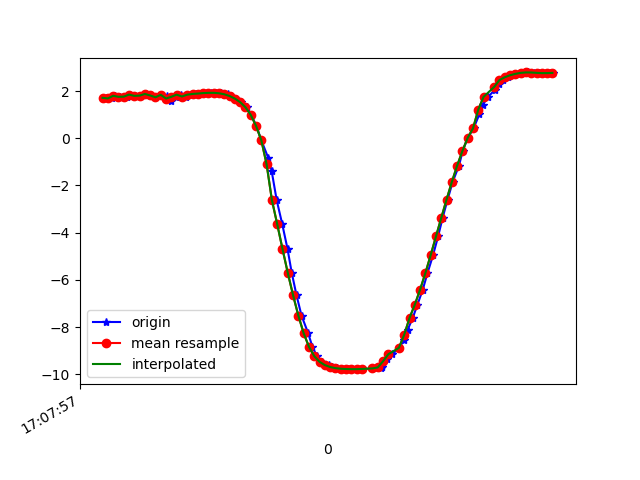

Data behind this chart, as committed beside it:
1618852077533, 1547773385540509, 1.711907, -2.7276464, 9.255773
1618852077554, 1547773404771279, 1.687, -2.908, 9.205
1618852077568, 1547773424002049, 1.798, -2.973, 9.163
1618852077587, 1547773443232819, 1.754, -3.007, 9.161
1618852077611, 1547773462463589, 1.761, -3.211, 9.09
1618852077625, 1547773481694359, 1.849, -3.26, 9.055
1618852077644, 1547773500925129, 1.795, -3.314, 9.046
1618852077664, 1547773520155899, 1.805, -3.529, 8.963
1618852077686, 1547773539386669, 1.874, -3.593, 8.923
1618852077702, 1547773558617439, 1.812, -3.652, 8.912
1618852077720, 1547773577848209, 1.735, -3.837, 8.849
1618852077740, 1547773597078979, 1.838, -3.899, 8.801
1618852077765, 1547773616309749, 1.779, -3.926, 8.801
1618852077778, 1547773635540519, 1.584, -3.076, 9.169
1618852077798, 1547773654771289, 1.756, -3.739, 8.887
1618852077815, 1547773674002059, 1.845, -4.11, 8.703
1618852077834, 1547773693232829, 1.768, -4.182, 8.685
1618852077854, 1547773712463599, 1.845, -4.345, 8.588
1618852077872, 1547773731694369, 1.876, -4.451, 8.527
1618852077894, 1547773750925139, 1.892, -4.507, 8.494
1618852077915, 1547773770155909, 1.912, -4.542, 8.471
1618852077930, 1547773789386679, 1.922, -4.572, 8.452
1618852077949, 1547773808617449, 1.923, -4.608, 8.433
1618852077968, 1547773827848219, 1.905, -4.65, 8.414
1618852077993, 1547773847078989, 1.862, -4.693, 8.399
1618852078005, 1547773866309759, 1.788, -4.735, 8.392
1618852078025, 1547773885540529, 1.679, -4.78, 8.389
1618852078045, 1547773904771299, 1.529, -4.843, 8.382
1618852078065, 1547773924002069, 1.315, -4.921, 8.372
1618852078082, 1547773943232839, 0.9903, -5.006, 8.366
1618852078101, 1547773962463609, 0.5271, -5.077, 8.366
1618852078120, 1547773981694379, -0.08404, -5.123, 8.354
1618852078146, 1547774000925149, -0.8287, -5.169, 8.285
1618852078159, 1547774020155919, -1.382, -4.745, 8.462
1618852078178, 1547774039386689, -2.616, -5.051, 7.98
1618852078199, 1547774058617459, -3.634, -4.808, 7.727
1618852078219, 1547774077848229, -4.685, -4.467, 7.357
1618852078235, 1547774097078999, -5.701, -4.052, 6.865
1618852078253, 1547774116309769, -6.647, -3.584, 6.245
1618852078272, 1547774135540539, -7.512, -3.069, 5.494
1618852078297, 1547774154771309, -8.256, -2.555, 4.621
1618852078313, 1547774174002079, -8.831, -2.086, 3.702
1618852078330, 1547774193232849, -9.225, -1.704, 2.834
1618852078349, 1547774212463619, -9.467, -1.411, 2.103
1618852078375, 1547774231694389, -9.605, -1.197, 1.531
1618852078387, 1547774250925159, -9.687, -1.016, 1.081
1618852078406, 1547774270155929, -9.735, -0.8594, 0.7308
1618852078425, 1547774289386699, -9.76, -0.7308, 0.4966
1618852078448, 1547774308617469, -9.773, -0.6196, 0.3918
1618852078463, 1547774327848239, -9.779, -0.5033, 0.4085
1618852078482, 1547774347079009, -9.779, -0.3705, 0.5325
1618852078501, 1547774366309779, -9.769, -0.2211, 0.7405
1618852078555, 1547774385540549, -9.746, -0.06708, 1.024
1618852078574, 1547774404771319, -9.715, -1.143, 0.5858
1618852078576, 1547774424002089, -9.694, -0.4315, 1.373
1618852078580, 1547774443232859, -9.532, 0.2525, 2.263
1618852078596, 1547774462463629, -9.356, 0.4096, 2.887
1618852078615, 1547774481694399, -9.147, 0.4379, 3.489
1618852078641, 1547774500925169, -8.875, 0.424, 4.134
1618852078660, 1547774520155939, -8.531, 0.3216, 4.813
1618852078673, 1547774539386709, -8.109, 0.1237, 5.501
... 29 more rows
